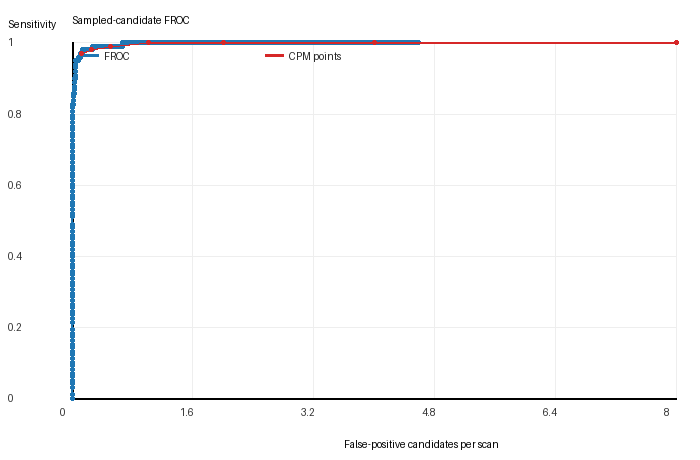

Values plotted in this chart, from the file beside it:
threshold, false_positives, fp_per_scan, true_positives, sensitivity
inf, 0, 0.0, 0, 0.0
1, 0, 0.0, 1, 0.0102
1, 0, 0.0, 3, 0.03061
1, 0, 0.0, 4, 0.04082
1, 0, 0.0, 5, 0.05102
1, 0, 0.0, 6, 0.06122
1, 0, 0.0, 7, 0.07143
1, 0, 0.0, 8, 0.08163
1, 0, 0.0, 9, 0.09184
1, 0, 0.0, 10, 0.102
1, 0, 0.0, 11, 0.1122
1, 0, 0.0, 12, 0.1224
1, 0, 0.0, 13, 0.1327
1, 0, 0.0, 14, 0.1429
1, 0, 0.0, 15, 0.1531
1, 0, 0.0, 16, 0.1633
1, 0, 0.0, 17, 0.1735
1, 0, 0.0, 18, 0.1837
1, 0, 0.0, 19, 0.1939
0.9999, 0, 0.0, 21, 0.2143
0.9999, 0, 0.0, 22, 0.2245
0.9999, 0, 0.0, 23, 0.2347
0.9999, 0, 0.0, 24, 0.2449
0.9999, 0, 0.0, 25, 0.2551
0.9999, 0, 0.0, 26, 0.2653
0.9999, 0, 0.0, 27, 0.2755
0.9998, 0, 0.0, 28, 0.2857
0.9998, 0, 0.0, 29, 0.2959
0.9998, 0, 0.0, 30, 0.3061
0.9998, 0, 0.0, 31, 0.3163
0.9997, 0, 0.0, 32, 0.3265
0.9997, 0, 0.0, 33, 0.3367
0.9997, 0, 0.0, 34, 0.3469
0.9997, 0, 0.0, 35, 0.3571
0.9996, 0, 0.0, 36, 0.3673
0.9996, 0, 0.0, 37, 0.3776
0.9996, 0, 0.0, 38, 0.3878
0.9995, 0, 0.0, 39, 0.398
0.9995, 0, 0.0, 40, 0.4082
0.9995, 0, 0.0, 41, 0.4184
0.9995, 0, 0.0, 42, 0.4286
0.9994, 0, 0.0, 43, 0.4388
0.9993, 0, 0.0, 44, 0.449
0.9993, 0, 0.0, 45, 0.4592
0.9991, 0, 0.0, 46, 0.4694
0.9991, 0, 0.0, 47, 0.4796
0.999, 0, 0.0, 48, 0.4898
0.9987, 0, 0.0, 50, 0.5102
0.9984, 0, 0.0, 51, 0.5204
0.9978, 0, 0.0, 52, 0.5306
0.9978, 0, 0.0, 53, 0.5408
0.9973, 0, 0.0, 54, 0.551
0.9971, 0, 0.0, 55, 0.5612
0.9967, 0, 0.0, 56, 0.5714
0.996, 0, 0.0, 57, 0.5816
0.995, 0, 0.0, 58, 0.5918
0.9947, 0, 0.0, 59, 0.602
0.9943, 0, 0.0, 60, 0.6122
0.9938, 0, 0.0, 61, 0.6224
0.9924, 0, 0.0, 62, 0.6327
... 436 more rows
